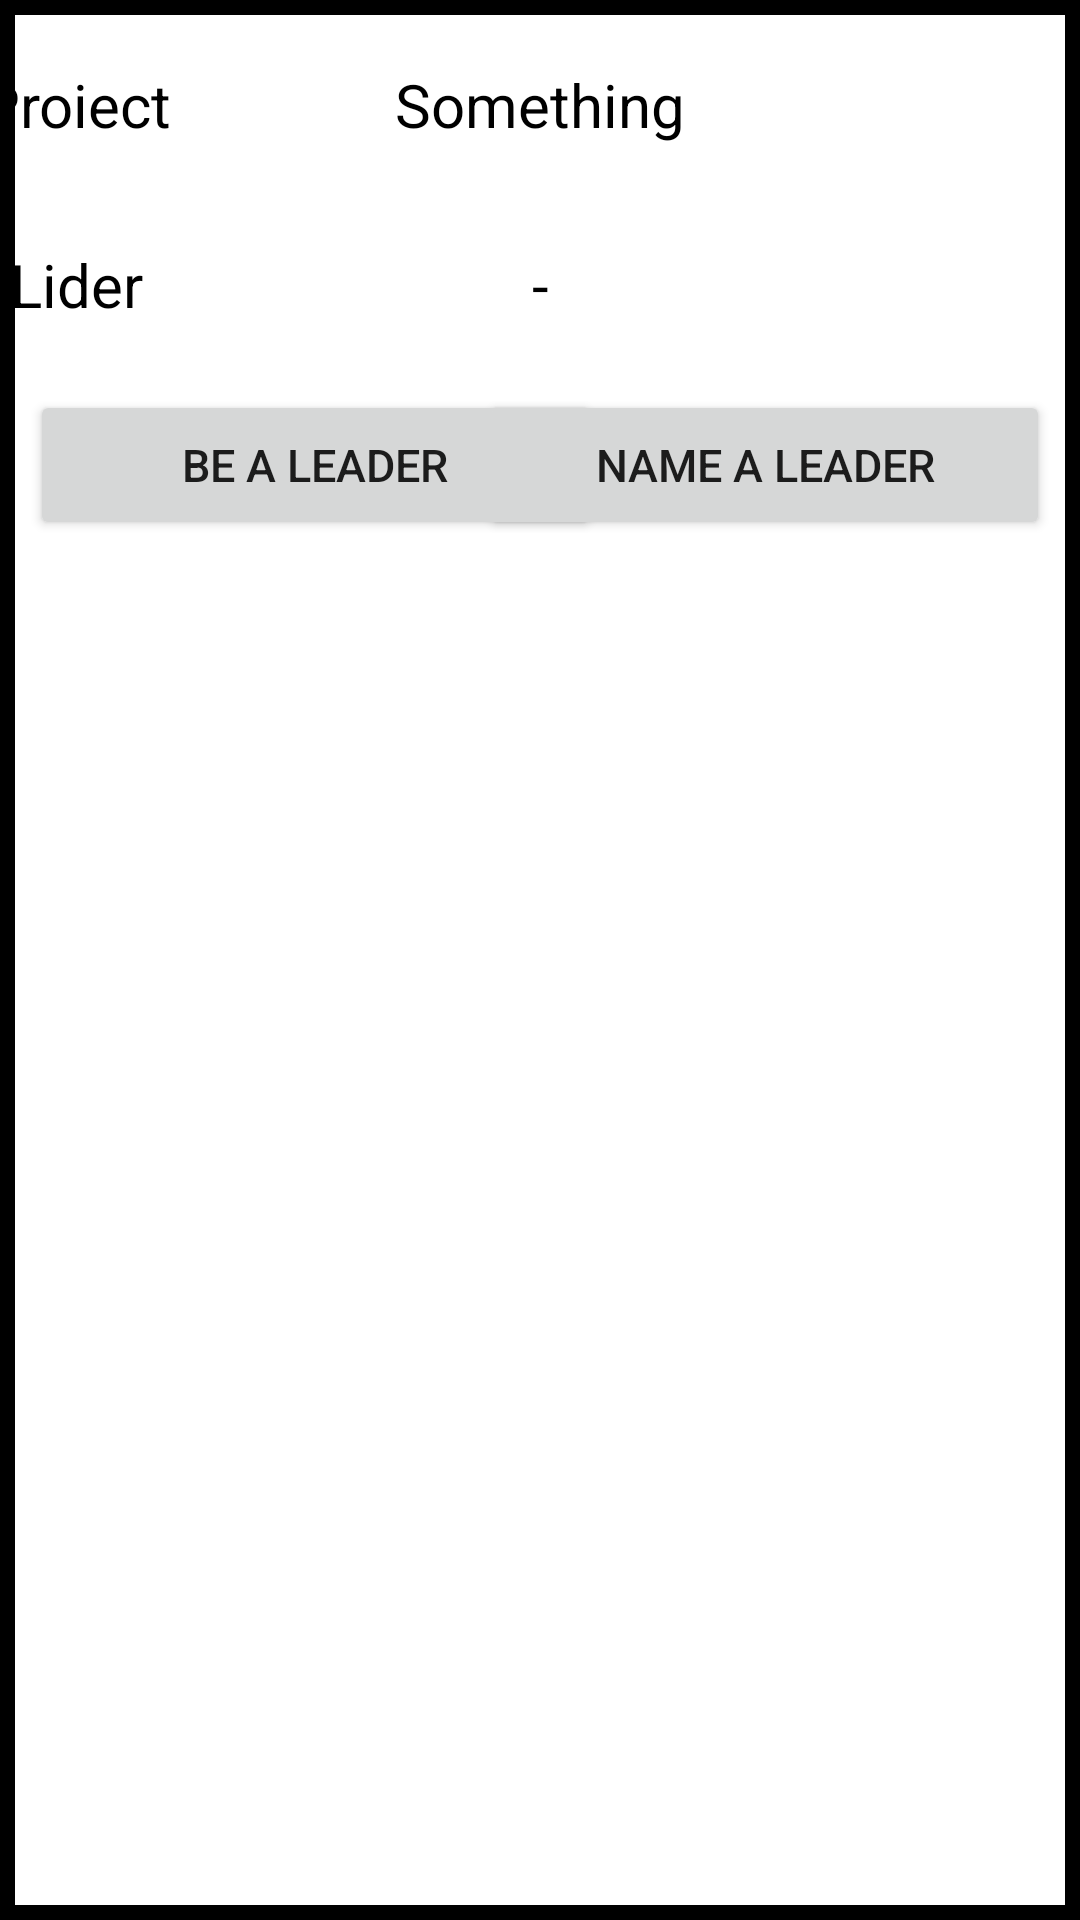

The Android layout XML behind this screen, and the referenced resources:
<!-- AndroidManifest.xml: application theme Theme.ProiectPIU -->
<!-- res/layout/proiect_fara_lider.xml -->
<?xml version="1.0" encoding="utf-8"?>
<androidx.constraintlayout.widget.ConstraintLayout xmlns:android="http://schemas.android.com/apk/res/android"
    xmlns:tools="http://schemas.android.com/tools"
    android:layout_width="match_parent"
    android:layout_height="match_parent"
    xmlns:app="http://schemas.android.com/apk/res-auto"
    android:background="@drawable/border">


    <TextView
        android:id="@+id/nume_proiect_fara"
        android:layout_width="200dp"
        android:layout_height="50dp"
        app:layout_constraintLeft_toLeftOf="parent"
        app:layout_constraintRight_toRightOf="parent"
        android:text="Something"
        android:textColor="@color/black"
        android:textSize="20sp"
        android:gravity="center"
        app:layout_constraintTop_toTopOf="parent"
        android:layout_margin="10dp"
        />

    <TextView
        android:id="@+id/labelProiect"
        android:layout_width="90dp"
        android:layout_height="50dp"
        android:layout_margin="10dp"
        android:gravity="center"
        android:labelFor="@id/nume_proiect_fara"
        android:text="Proiect"
        android:textColor="@color/black"
        android:textSize="20sp"
        app:layout_constraintRight_toLeftOf="@id/nume_proiect_fara"
        app:layout_constraintTop_toTopOf="parent" />

    <TextView
        android:id="@+id/labelLider"
        android:layout_width="90dp"
        android:layout_height="50dp"
        android:layout_margin="10dp"
        android:gravity="center"
        android:labelFor="@id/nume_lider_fara"
        android:text="Lider"
        android:textColor="@color/black"
        android:textSize="20sp"
        app:layout_constraintRight_toLeftOf="@id/nume_lider_fara"
        app:layout_constraintTop_toBottomOf="@id/nume_proiect_fara" />

    <TextView
        android:id="@+id/nume_lider_fara"
        android:layout_width="200dp"
        android:layout_height="50dp"
        app:layout_constraintLeft_toLeftOf="parent"
        app:layout_constraintRight_toRightOf="parent"
        android:text="-"
        android:textColor="@color/black"
        android:textSize="20sp"
        android:gravity="center"
        app:layout_constraintTop_toBottomOf="@id/nume_proiect_fara"
        android:layout_margin="10dp"
        />

    <Button
        android:id="@+id/buton_be_a_leader"
        android:layout_width="190dp"
        android:layout_height="50dp"
        app:layout_constraintLeft_toLeftOf="parent"
        app:layout_constraintTop_toBottomOf="@id/nume_lider_fara"
        android:layout_margin="10dp"
        android:text="Be a leader"
        android:textSize="15sp"
        android:onClick="vreiSaFiiLider"
        />

    <Button
        android:id="@+id/buton_propune_lider"
        android:layout_width="190dp"
        android:layout_height="50dp"
        app:layout_constraintRight_toRightOf="parent"
        app:layout_constraintTop_toBottomOf="@id/nume_lider_fara"
        android:layout_margin="10dp"
        android:text="Name a leader"
        android:textSize="15sp"
        android:onClick="propuneLider"
        />


</androidx.constraintlayout.widget.ConstraintLayout>
<!-- resources referenced by this layout -->
<resources>
  <color name="black">#FF000000</color>
  <!-- drawable border (drawable) -->
  <?xml version="1.0" encoding="utf-8"?>
  <shape xmlns:android="http://schemas.android.com/apk/res/android" android:shape="rectangle" >
      
      
      
      <solid android:color="#FFF" />
      <stroke android:width="5dp" android:color="#000000" />
  </shape>
  <style name="Theme.ProiectPIU" parent="Theme.MaterialComponents.DayNight.DarkActionBar">
          
          <item name="colorPrimary">@color/purple_500</item>
          <item name="colorPrimaryVariant">@color/purple_700</item>
          <item name="colorOnPrimary">@color/white</item>
          
          <item name="colorSecondary">@color/teal_200</item>
          <item name="colorSecondaryVariant">@color/teal_700</item>
          <item name="colorOnSecondary">@color/black</item>
          
          <item name="android:statusBarColor" tools:targetApi="l">?attr/colorPrimaryVariant</item>
          
      </style>
  <color name="purple_500">#FF6200EE</color>
  <color name="purple_700">#FF3700B3</color>
  <color name="white">#FFFFFFFF</color>
  <color name="teal_200">#FF03DAC5</color>
  <color name="teal_700">#FF018786</color>
</resources>
